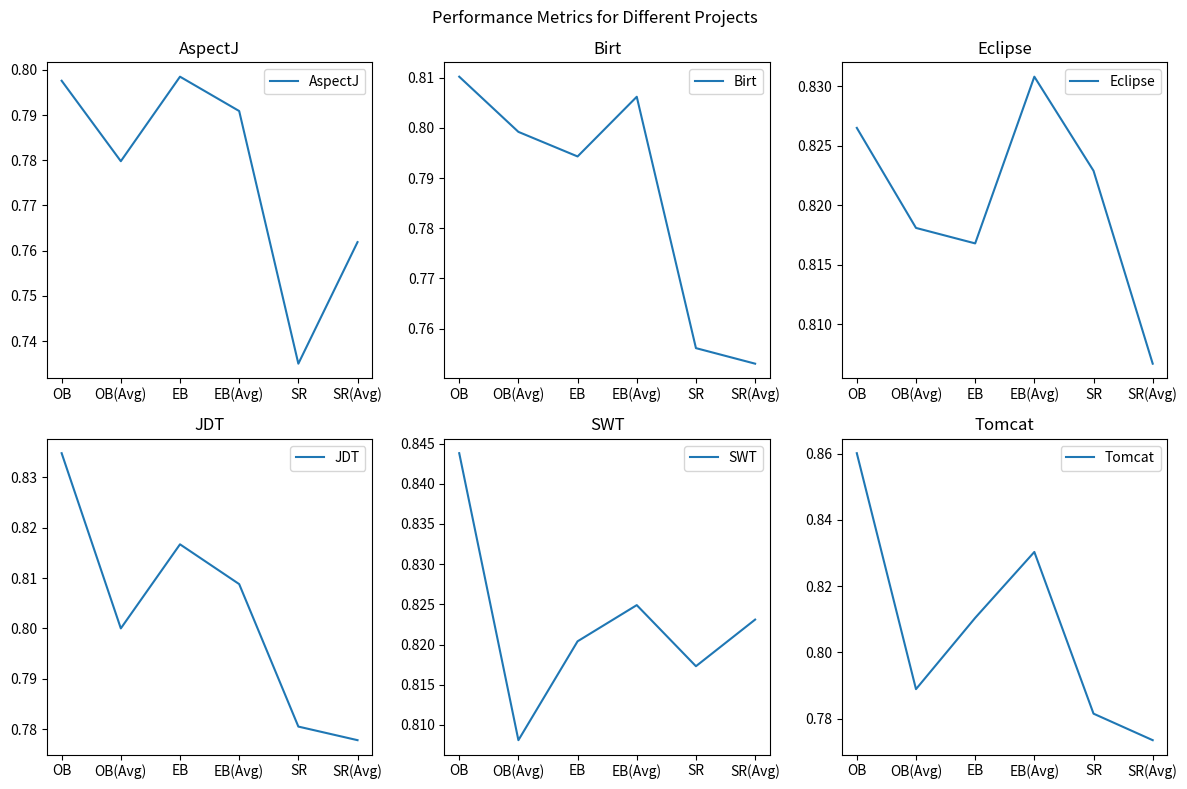

Source code (Python):
import matplotlib.pyplot as plt
import numpy as np


def plot_hist():
    data = {
        "project": ["AspectJ", "Birt", "Eclipse", "JDT", "SWT", "Tomcat"],
        "OB": [0.7976, 0.8102, 0.8265, 0.8348, 0.8438, 0.8601],
        "OB_EB(OB)": [0.7880, 0.7850, 0.8228, 0.7982, 0.7994, 0.7746],
        "OB_SR(OB)": [0.7717, 0.8135, 0.8134, 0.8018, 0.8167, 0.8032],
        "EB": [0.7985, 0.7943, 0.8168, 0.8167, 0.8204, 0.8104],
        "OB_EB(EB)": [0.8067, 0.8195, 0.8385, 0.8122, 0.8307, 0.8402],
        "EB_SR(EB)": [0.7751, 0.7929, 0.8231, 0.8055, 0.8192, 0.8205],
        "SR": [0.7350, 0.7561, 0.8229, 0.7805, 0.8173, 0.7815],
        "OB_SR(SR)": [0.7669, 0.7524, 0.8038, 0.7692, 0.8113, 0.7653],
        "EB_SR(SR)": [0.7568, 0.7536, 0.8096, 0.7864, 0.8348, 0.7818]
    }

    # Reorganize data for plotting
    plot_data = []
    titles = data["project"]
    feature_list = ["OB", "OB_EB(OB)", "OB_SR(OB)", "EB", "OB_EB(EB)", "EB_SR(EB)", "SR", "OB_SR(SR)", "EB_SR(SR)"]

    for project in titles:
        project_values = []
        for feature in feature_list:
            if feature in data:
                project_values.extend(data[feature][titles.index(project):titles.index(project) + 1])
        plot_data.append(project_values)

    plt.rcParams["font.sans-serif"] = "times new roman"
    plt.rcParams["font.size"] = 10
    plt.rcParams['axes.unicode_minus'] = False
    fig, axs = plt.subplots(2, 3, figsize=(12, 6))
    fig.tight_layout(pad=2.0)
    X = np.arange(3)
    width = 0.20
    colors = ['#7ea2ed', '#fcd3b5', '#df8d8f']

    for i in range(len(plot_data)):
        ax = axs[i // 3, i % 3]
        for j in range(3):
            bars = ax.bar(X + width * j, plot_data[i][j * 3: (j * 3) + 3], width=width, color=colors[j], label=f'num {j + 1}')
        ax.set_xticks([i*width+j for j in X for i in range(3)])
        ax.set_xticklabels(feature_list, rotation=90, fontsize=8)
        ax.tick_params(axis='x', which='both', labelbottom=True, pad=-10)  # 放置刻度标签在刻度线的上方
        ax.set_title(titles[i])

    # plt.legend(loc='upper center', bbox_to_anchor=(0.5, 2.75), fancybox=True, shadow=True, ncol=3)
    plt.subplots_adjust(hspace=0.4, top=0.94)
    plt.show()
import matplotlib.pyplot as plt

# Data
projects = ['AspectJ', 'Birt', 'Eclipse', 'JDT', 'SWT', 'Tomcat']
OB = [0.7976, 0.8102, 0.8265, 0.8348, 0.8438, 0.8601]
OB_Avg = [0.7798, 0.7992, 0.8181, 0.8000, 0.8081, 0.7889]
EB = [0.7985, 0.7943, 0.8168, 0.8167, 0.8204, 0.8104]
EB_Avg = [0.7909, 0.8062, 0.8308, 0.8088, 0.8249, 0.8303]
SR = [0.7350, 0.7561, 0.8229, 0.7805, 0.8173, 0.7815]
SR_Avg = [0.7619, 0.7530, 0.8067, 0.7778, 0.8231, 0.7735]

# Create subplots
fig, axs = plt.subplots(2, 3, figsize=(12, 8))
fig.suptitle('Performance Metrics for Different Projects')

# Plotting each project
for i, project in enumerate(projects):
    row = i // 3
    col = i % 3
    axs[row, col].plot([OB[i], OB_Avg[i], EB[i], EB_Avg[i], SR[i], SR_Avg[i]], label=project)
    axs[row, col].set_title(project)
    axs[row, col].set_xticks(range(6))
    axs[row, col].set_xticklabels(['OB', 'OB(Avg)', 'EB', 'EB(Avg)', 'SR', 'SR(Avg)'])
    axs[row, col].legend()

# Adjust layout
plt.tight_layout()
plt.show()


